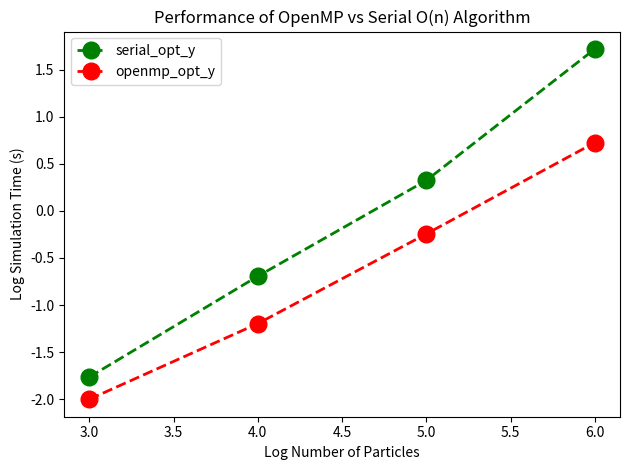

The script that saved this image:
import matplotlib.pyplot as plt
import numpy as np
x = [1000,10000,100000,1000000]
x = np.log10(x)
serial_opt_y=[0.0172102,0.202334,2.1064,52.3385]
serial_opt_y_log=np.log10(serial_opt_y)
plt.plot(x, serial_opt_y_log, color='green', marker='o', label="serial_opt_y",linestyle='dashed',linewidth=2, markersize=12)
openmp_opt_y=[0.00999202,0.0635597,0.569275,5.30763]
openmp_opt_y_log=np.log10(openmp_opt_y)
plt.plot(x, openmp_opt_y_log, color='red', marker='o' ,label="openmp_opt_y", linestyle='dashed',linewidth=2, markersize=12)

plt.title("Performance of OpenMP vs Serial O(n) Algorithm")
plt.xlabel("Log Number of Particles")
plt.ylabel("Log Simulation Time (s)")
plt.legend()

plt.tight_layout()
plt.show()

plt.savefig('plot.png')
